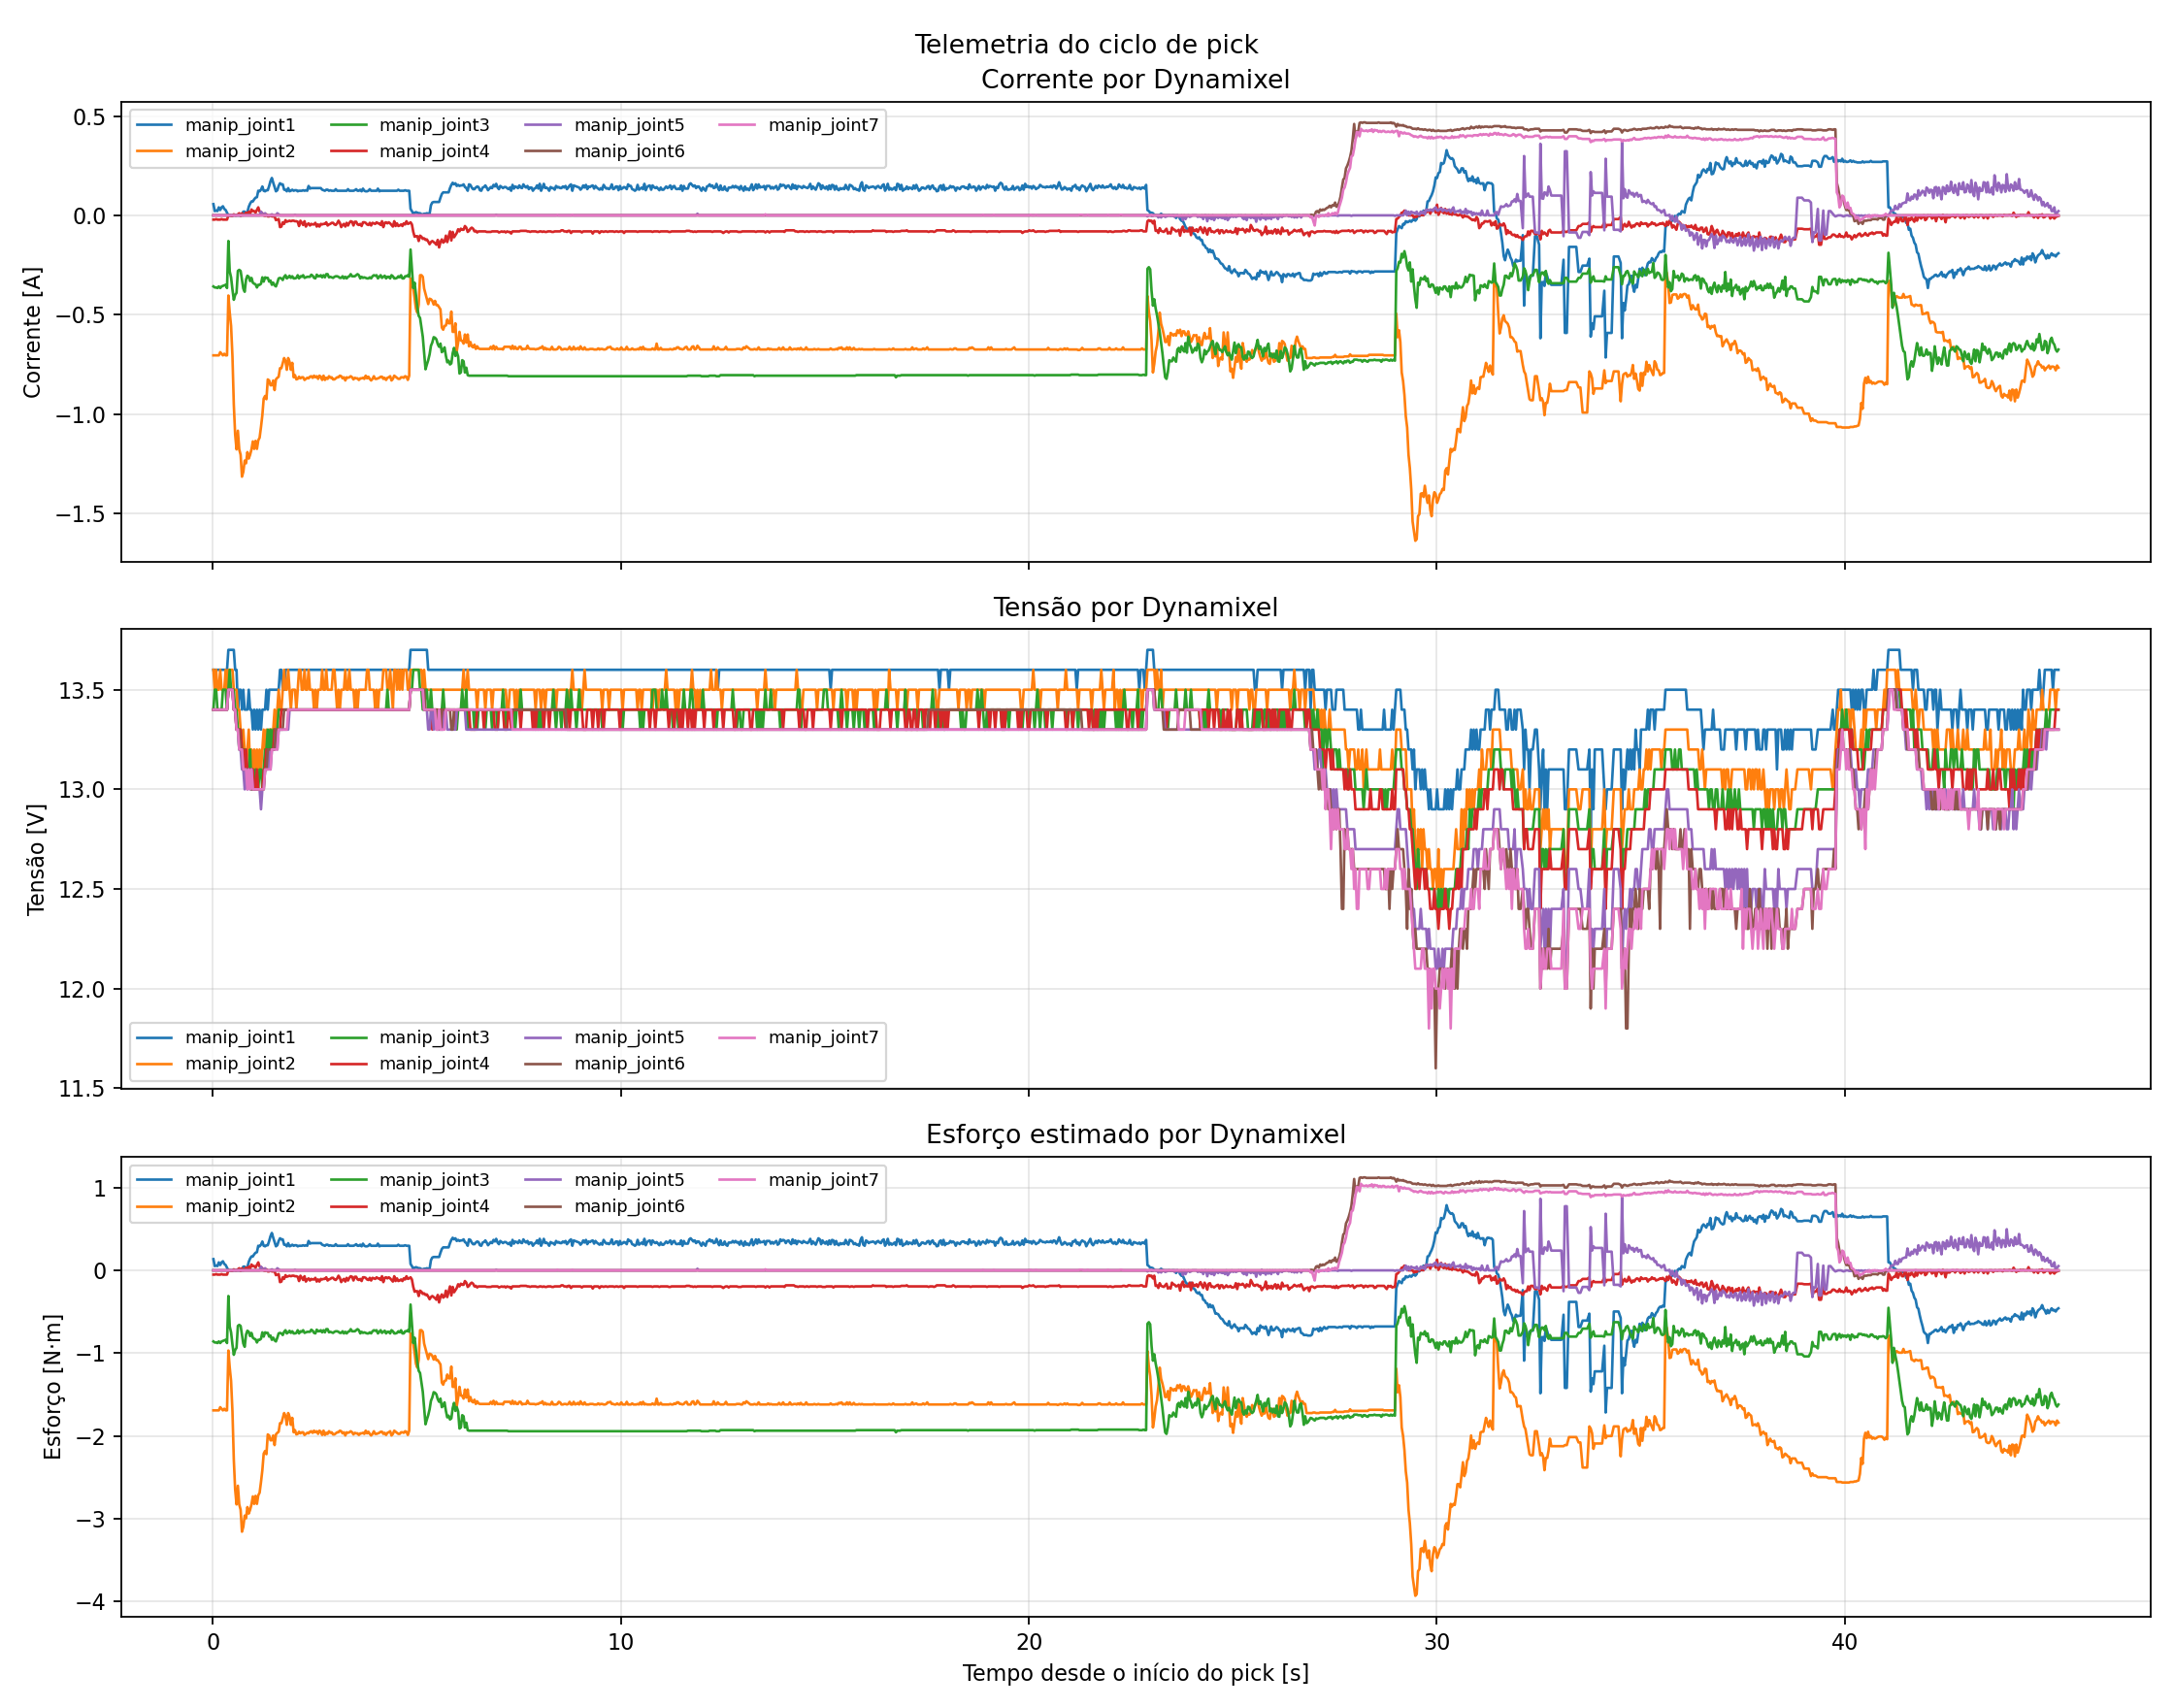

The table this chart was drawn from, first rows:
time, manip_joint1/current, manip_joint1/voltage, manip_joint1/effort, manip_joint2/current, manip_joint2/voltage, manip_joint2/effort, manip_joint3/current, manip_joint3/voltage, manip_joint3/effort, manip_joint4/current, manip_joint4/voltage, manip_joint4/effort, manip_joint5/current, manip_joint5/voltage, manip_joint5/effort, manip_joint6/current, manip_joint6/voltage, manip_joint6/effort, manip_joint7/current, manip_joint7/voltage, manip_joint7/effort
0.01077, 0.05649, 13.6, 0.1356, -0.7048, 13.6, -1.691, -0.3578, 13.4, -0.8586, -0.02152, 13.4, -0.05165, 0.0, 13.4, 0.0, -0.0, 13.4, -0.0, -0.0, 13.4, -0.0
0.04382, 0.02152, 13.6, 0.05165, -0.7048, 13.5, -1.691, -0.3632, 13.5, -0.8716, -0.02152, 13.4, -0.05165, 0.0, 13.4, 0.0, -0.0, 13.4, -0.0, -0.0, 13.4, -0.0
0.07763, 0.02421, 13.6, 0.0581, -0.7048, 13.6, -1.691, -0.3632, 13.5, -0.8716, -0.01883, 13.4, -0.04519, 0.0, 13.4, 0.0, -0.0, 13.4, -0.0, -0.0, 13.4, -0.0
0.1106, 0.02152, 13.6, 0.05165, -0.7048, 13.5, -1.691, -0.3658, 13.4, -0.878, -0.02152, 13.4, -0.05165, 0.0, 13.4, 0.0, -0.0, 13.4, -0.0, -0.0, 13.4, -0.0
0.1435, 0.04035, 13.6, 0.09684, -0.7048, 13.5, -1.691, -0.3578, 13.4, -0.8586, -0.02152, 13.4, -0.05165, 0.0, 13.4, 0.0, -0.0, 13.4, -0.0, -0.0, 13.4, -0.0
0.1776, 0.0269, 13.6, 0.06456, -0.6886, 13.6, -1.653, -0.3658, 13.4, -0.878, -0.02152, 13.4, -0.05165, 0.0, 13.4, 0.0, -0.0, 13.4, -0.0, -0.0, 13.4, -0.0
0.2114, 0.04035, 13.6, 0.09684, -0.6967, 13.5, -1.672, -0.3578, 13.4, -0.8586, -0.01883, 13.4, -0.04519, 0.0, 13.4, 0.0, -0.0, 13.4, -0.0, -0.0, 13.4, -0.0
0.2436, 0.04573, 13.6, 0.1098, -0.7048, 13.5, -1.691, -0.3551, 13.5, -0.8522, -0.02152, 13.4, -0.05165, 0.0, 13.4, 0.0, -0.0, 13.4, -0.0, -0.0, 13.4, -0.0
0.2775, 0.03228, 13.6, 0.07747, -0.6967, 13.5, -1.672, -0.3524, 13.5, -0.8457, -0.02152, 13.4, -0.05165, 0.0, 13.4, 0.0, -0.0, 13.4, -0.0, -0.0, 13.4, -0.0
0.3106, 0.0269, 13.6, 0.06456, -0.7048, 13.6, -1.691, -0.3497, 13.5, -0.8393, -0.02152, 13.4, -0.05165, 0.0, 13.4, 0.0, -0.0, 13.4, -0.0, -0.0, 13.4, -0.0
0.3444, 0.01345, 13.6, 0.03228, -0.7048, 13.5, -1.691, -0.3658, 13.4, -0.878, -0.02152, 13.4, -0.05165, 0.0, 13.4, 0.0, -0.0, 13.4, -0.0, -0.0, 13.4, -0.0
0.3774, 0.0, 13.7, 0.0, -0.4035, 13.6, -0.9684, -0.1291, 13.5, -0.3099, 0.0, 13.5, 0.0, 0.0, 13.5, 0.0, -0.0, 13.5, -0.0, -0.0, 13.5, -0.0
0.4105, 0.0, 13.7, 0.0, -0.4896, 13.6, -1.175, -0.2825, 13.6, -0.6779, 0.0, 13.5, 0.0, 0.0, 13.5, 0.0, -0.0, 13.5, -0.0, -0.0, 13.5, -0.0
0.4435, 0.0, 13.7, 0.0, -0.5568, 13.6, -1.336, -0.312, 13.5, -0.7489, -0.00269, 13.5, -0.006456, 0.0, 13.5, 0.0, -0.0, 13.5, -0.0, -0.0, 13.5, -0.0
0.4774, 0.0, 13.7, 0.0, -0.7102, 13.6, -1.704, -0.3739, 13.5, -0.8974, -0.00269, 13.5, -0.006456, 0.0, 13.5, 0.0, -0.0, 13.5, -0.0, -0.0, 13.5, -0.0
0.5105, 0.0, 13.7, 0.0, -0.9523, 13.5, -2.285, -0.425, 13.5, -1.02, 0.00538, 13.4, 0.01291, 0.0, 13.4, 0.0, -0.0, 13.4, -0.0, -0.0, 13.4, -0.0
0.5434, 0.0, 13.6, 0.0, -1.103, 13.5, -2.647, -0.4008, 13.4, -0.9619, 0.0, 13.4, 0.0, 0.0, 13.4, 0.0, -0.0, 13.4, -0.0, -0.0, 13.4, -0.0
0.5774, 0.0, 13.6, 0.0, -1.178, 13.5, -2.828, -0.3901, 13.4, -0.9361, 0.0, 13.3, 0.0, 0.0, 13.3, 0.0, -0.0, 13.3, -0.0, -0.0, 13.3, -0.0
0.6104, 0.0, 13.4, 0.0, -1.084, 13.4, -2.602, -0.2798, 13.3, -0.6714, 0.00538, 13.3, 0.01291, 0.0, 13.3, 0.0, -0.0, 13.3, -0.0, -0.0, 13.3, -0.0
0.6435, 0.0, 13.5, 0.0, -1.178, 13.4, -2.828, -0.2744, 13.2, -0.6585, 0.01076, 13.3, 0.02582, 0.0, 13.2, 0.0, -0.0, 13.3, -0.0, -0.0, 13.2, -0.0
0.6775, 0.0, 13.5, 0.0, -1.205, 13.3, -2.892, -0.2798, 13.3, -0.6714, -0.00269, 13.3, -0.006456, 0.0, 13.2, 0.0, -0.0, 13.2, -0.0, -0.0, 13.2, -0.0
0.7106, 0.0, 13.4, 0.0, -1.315, 13.2, -3.157, -0.3228, 13.2, -0.7747, 0.01076, 13.2, 0.02582, 0.0, 13.1, 0.0, -0.0, 13.2, -0.0, -0.0, 13.2, -0.0
0.7434, 0.01883, 13.5, 0.04519, -1.291, 13.3, -3.099, -0.3685, 13.2, -0.8845, 0.0, 13.2, 0.0, 0.0, 13.1, 0.0, -0.0, 13.1, -0.0, -0.0, 13.1, -0.0
0.7774, 0.01883, 13.4, 0.04519, -1.235, 13.2, -2.963, -0.3847, 13.2, -0.9232, 0.00538, 13.1, 0.01291, 0.0, 13.0, 0.0, -0.0, 13.1, -0.0, -0.0, 13.1, -0.0
0.8106, 0.00807, 13.4, 0.01937, -1.248, 13.1, -2.996, -0.3228, 13.1, -0.7747, 0.01345, 13.2, 0.03228, 0.0, 13.1, 0.0, -0.0, 13.1, -0.0, -0.0, 13.1, -0.0
0.8436, 0.01614, 13.4, 0.03874, -1.192, 13.2, -2.86, -0.304, 13.1, -0.7295, 0.00269, 13.1, 0.006456, 0.0, 13.0, 0.0, -0.0, 13.1, -0.0, -0.0, 13.0, -0.0
0.8774, 0.04304, 13.5, 0.1033, -1.224, 13.3, -2.937, -0.3094, 13.1, -0.7424, 0.01883, 13.1, 0.04519, 0.0, 13.1, 0.0, -0.0, 13.1, -0.0, -0.0, 13.1, -0.0
0.9103, 0.05918, 13.4, 0.142, -1.205, 13.1, -2.892, -0.3309, 13.2, -0.7941, 0.00807, 13.1, 0.01937, 0.0, 13.0, 0.0, -0.0, 13.1, -0.0, -0.0, 13.0, -0.0
0.9434, 0.06994, 13.4, 0.1679, -1.178, 13.2, -2.828, -0.3147, 13.0, -0.7554, 0.02959, 13.1, 0.07102, 0.0, 13.1, 0.0, -0.0, 13.0, -0.0, -0.0, 13.1, -0.0
0.9772, 0.06994, 13.3, 0.1679, -1.138, 13.1, -2.731, -0.3389, 13.1, -0.8135, 0.02152, 13.1, 0.05165, 0.0, 13.0, 0.0, -0.0, 13.0, -0.0, -0.0, 13.0, -0.0
1.01, 0.0807, 13.4, 0.1937, -1.176, 13.2, -2.821, -0.3443, 13.0, -0.8264, 0.02152, 13.0, 0.05165, 0.0, 13.0, 0.0, -0.0, 13.0, -0.0, -0.0, 13.0, -0.0
1.043, 0.08877, 13.3, 0.213, -1.135, 13.1, -2.724, -0.347, 13.1, -0.8328, 0.01345, 13.0, 0.03228, 0.0, 13.0, 0.0, -0.0, 13.0, -0.0, -0.0, 13.0, -0.0
1.077, 0.09146, 13.4, 0.2195, -1.176, 13.2, -2.821, -0.3632, 13.0, -0.8716, 0.0269, 13.1, 0.06456, 0.0, 13.0, 0.0, -0.0, 13.0, -0.0, -0.0, 13.0, -0.0
1.11, 0.1237, 13.3, 0.297, -1.132, 13.1, -2.718, -0.3497, 13.0, -0.8393, 0.04035, 13.0, 0.09684, 0.0, 13.0, 0.0, -0.0, 13.0, -0.0, -0.0, 13.0, -0.0
1.143, 0.1211, 13.4, 0.2905, -1.119, 13.2, -2.686, -0.3497, 13.1, -0.8393, 0.01883, 13.0, 0.04519, 0.0, 13.0, 0.0, -0.0, 13.0, -0.0, -0.0, 13.0, -0.0
1.177, 0.1291, 13.3, 0.3099, -1.065, 13.1, -2.557, -0.3443, 13.1, -0.8264, 0.01614, 13.0, 0.03874, 0.01883, 12.9, 0.04519, -0.0, 13.0, -0.0, -0.0, 13.0, -0.0
1.21, 0.1453, 13.4, 0.3486, -1.006, 13.2, -2.415, -0.312, 13.0, -0.7489, 0.01076, 13.0, 0.02582, 0.00807, 13.0, 0.01937, -0.0, 13.0, -0.0, -0.0, 13.0, -0.0
1.243, 0.1237, 13.4, 0.297, -0.9227, 13.3, -2.214, -0.3336, 13.1, -0.8005, 0.0, 13.1, 0.0, 0.0, 13.0, 0.0, -0.0, 13.0, -0.0, -0.0, 13.0, -0.0
1.277, 0.1211, 13.4, 0.2905, -0.9092, 13.2, -2.182, -0.312, 13.2, -0.7489, -0.00269, 13.1, -0.006456, 0.01076, 13.1, 0.02582, -0.0, 13.1, -0.0, -0.0, 13.1, -0.0
1.31, 0.1264, 13.5, 0.3034, -0.9254, 13.3, -2.221, -0.3147, 13.2, -0.7554, 0.00538, 13.2, 0.01291, 0.0, 13.1, 0.0, -0.0, 13.1, -0.0, -0.0, 13.1, -0.0
1.343, 0.1264, 13.4, 0.3034, -0.8258, 13.2, -1.982, -0.3147, 13.3, -0.7554, -0.00538, 13.2, -0.01291, 0.0, 13.1, 0.0, -0.0, 13.2, -0.0, -0.0, 13.1, -0.0
1.377, 0.1479, 13.5, 0.3551, -0.8312, 13.3, -1.995, -0.3336, 13.2, -0.8005, -0.00538, 13.2, -0.01291, 0.0, 13.2, 0.0, -0.0, 13.2, -0.0, -0.0, 13.1, -0.0
1.41, 0.1722, 13.5, 0.4132, -0.8554, 13.3, -2.053, -0.3282, 13.3, -0.7876, 0.0, 13.2, 0.0, 0.0, 13.1, 0.0, -0.0, 13.2, -0.0, -0.0, 13.1, -0.0
1.443, 0.1883, 13.5, 0.4519, -0.8554, 13.3, -2.053, -0.3497, 13.2, -0.8393, -0.00538, 13.2, -0.01291, 0.00538, 13.2, 0.01291, -0.0, 13.2, -0.0, -0.0, 13.2, -0.0
1.477, 0.1641, 13.5, 0.3938, -0.8312, 13.3, -1.995, -0.3389, 13.3, -0.8135, -0.00538, 13.2, -0.01291, 0.0, 13.2, 0.0, -0.0, 13.2, -0.0, -0.0, 13.2, -0.0
1.51, 0.1426, 13.5, 0.3422, -0.8796, 13.4, -2.111, -0.3524, 13.3, -0.8457, -0.00538, 13.3, -0.01291, 0.0, 13.2, 0.0, -0.0, 13.2, -0.0, -0.0, 13.2, -0.0
1.543, 0.1211, 13.5, 0.2905, -0.8258, 13.3, -1.982, -0.3578, 13.3, -0.8586, -0.02421, 13.3, -0.0581, 0.0, 13.3, 0.0, -0.0, 13.3, -0.0, -0.0, 13.2, -0.0
1.577, 0.1264, 13.5, 0.3034, -0.8178, 13.4, -1.963, -0.3389, 13.3, -0.8135, -0.02152, 13.3, -0.05165, 0.01076, 13.2, 0.02582, -0.0, 13.3, -0.0, -0.0, 13.2, -0.0
1.61, 0.1479, 13.5, 0.3551, -0.8124, 13.5, -1.95, -0.3174, 13.4, -0.7618, -0.01883, 13.3, -0.04519, 0.00538, 13.3, 0.01291, -0.0, 13.3, -0.0, -0.0, 13.3, -0.0
1.643, 0.1614, 13.6, 0.3874, -0.7693, 13.4, -1.846, -0.3147, 13.4, -0.7554, -0.05918, 13.3, -0.142, 0.0, 13.3, 0.0, -0.0, 13.3, -0.0, -0.0, 13.3, -0.0
1.677, 0.156, 13.6, 0.3744, -0.7693, 13.4, -1.846, -0.3174, 13.4, -0.7618, -0.05649, 13.4, -0.1356, 0.0, 13.3, 0.0, -0.0, 13.3, -0.0, -0.0, 13.3, -0.0
1.71, 0.156, 13.5, 0.3744, -0.7451, 13.5, -1.788, -0.3255, 13.4, -0.7812, -0.03497, 13.4, -0.08393, 0.0, 13.3, 0.0, -0.0, 13.3, -0.0, -0.0, 13.3, -0.0
1.744, 0.1291, 13.5, 0.3099, -0.7182, 13.6, -1.724, -0.3094, 13.4, -0.7424, -0.04304, 13.4, -0.1033, 0.0, 13.3, 0.0, -0.0, 13.4, -0.0, -0.0, 13.3, -0.0
1.777, 0.1291, 13.6, 0.3099, -0.7317, 13.5, -1.756, -0.3013, 13.4, -0.7231, -0.02421, 13.4, -0.0581, 0.0, 13.3, 0.0, -0.0, 13.4, -0.0, -0.0, 13.3, -0.0
1.81, 0.1211, 13.6, 0.2905, -0.7774, 13.5, -1.866, -0.3174, 13.4, -0.7618, -0.03228, 13.4, -0.07747, 0.0, 13.3, 0.0, -0.0, 13.4, -0.0, -0.0, 13.3, -0.0
1.844, 0.1372, 13.6, 0.3293, -0.7182, 13.6, -1.724, -0.312, 13.4, -0.7489, -0.02959, 13.4, -0.07102, 0.0, 13.3, 0.0, -0.0, 13.4, -0.0, -0.0, 13.4, -0.0
1.877, 0.1211, 13.6, 0.2905, -0.7371, 13.5, -1.769, -0.304, 13.4, -0.7295, -0.0269, 13.4, -0.06456, 0.0, 13.4, 0.0, -0.0, 13.4, -0.0, -0.0, 13.4, -0.0
1.91, 0.1237, 13.6, 0.297, -0.7774, 13.4, -1.866, -0.3147, 13.4, -0.7554, -0.02959, 13.4, -0.07102, 0.0, 13.4, 0.0, -0.0, 13.4, -0.0, -0.0, 13.4, -0.0
1.944, 0.1291, 13.6, 0.3099, -0.7424, 13.5, -1.782, -0.3067, 13.4, -0.736, -0.0269, 13.4, -0.06456, 0.0, 13.4, 0.0, -0.0, 13.4, -0.0, -0.0, 13.4, -0.0
1.978, 0.1237, 13.6, 0.297, -0.8151, 13.5, -1.956, -0.3174, 13.4, -0.7618, -0.0269, 13.4, -0.06456, 0.0, 13.4, 0.0, -0.0, 13.4, -0.0, -0.0, 13.4, -0.0
... 1,268 more rows
